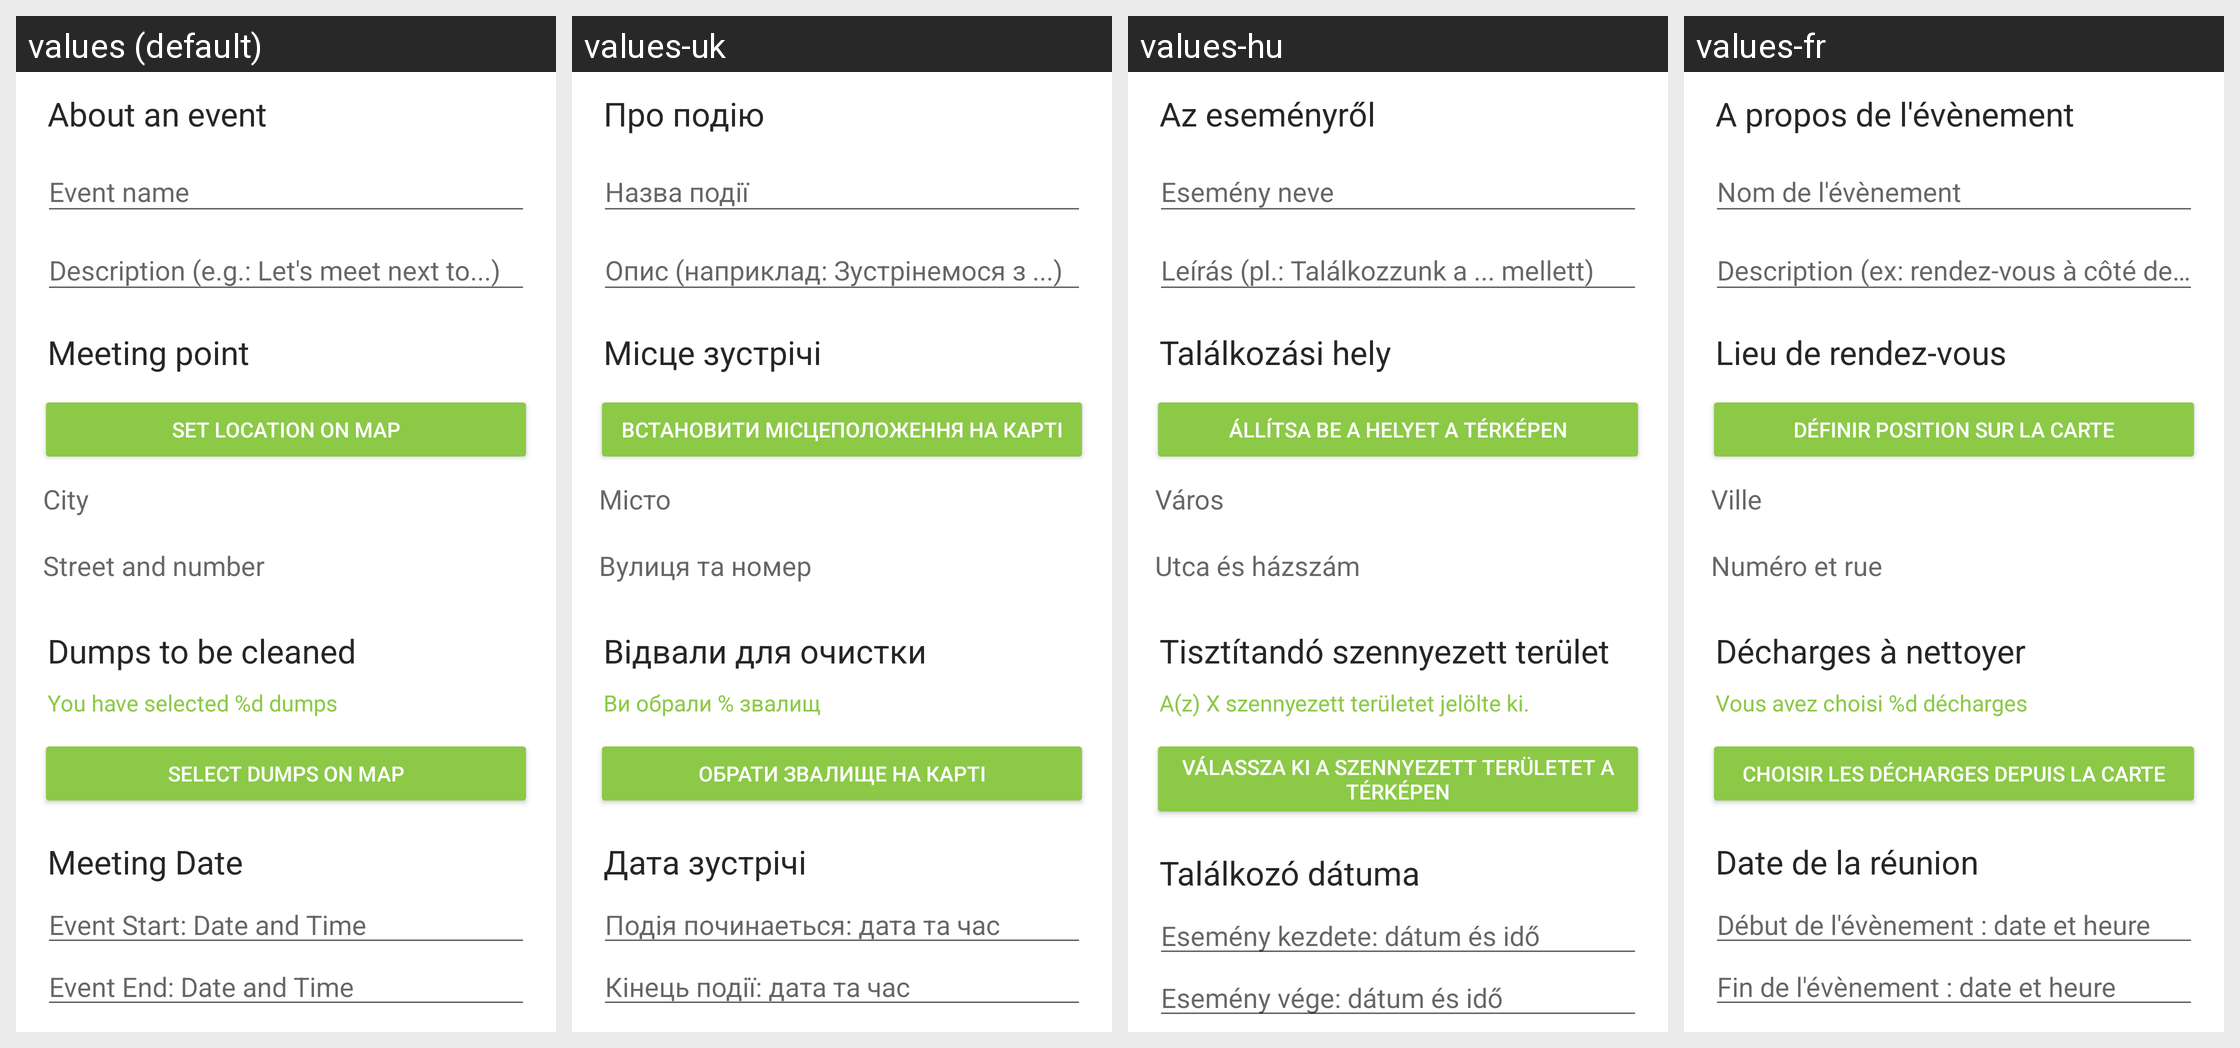

Here is an Android app screen in its default locale and in the app's own translations. Write out the translated-string differences for the strings that appear on this screen.
Android screen res/layout/fragment_event_create.xml rendered under 4 locales, left to right: values (default), values-uk, values-hu, values-fr. Device: Nexus 5 (rendered at 1080×1920; each locale shown at half size, 540×960, under a caption strip naming it); theme Theme.TrashOut.
Other locales in the repository, not shown: values-cs, values-de, values-es, values-it, values-ka, values-pt, values-ro, values-ru, values-sk, values-sr.
Strings drawn on this screen, with the default value and each locale's value (text and hints the layout hard-codes, and strings that could not be matched under every locale, appear in the picture but are not listed):

event.about
  values: About an event
  values-uk: Про подію
  values-hu: Az eseményről
  values-fr: A propos de l'évènement

event.name
  values: Event name
  values-uk: Назва події
  values-hu: Esemény neve
  values-fr: Nom de l'évènement

event.description.hint
  values: Description (e.g.: Let's meet next to...)
  values-uk: Опис (наприклад: Зустрінемося з ...)
  values-hu: Leírás (pl.: Találkozzunk a ... mellett)
  values-fr: Description (ex: rendez-vous à côté de...)

event.meetingPoint
  values: Meeting point
  values-uk: Місце зустрічі
  values-hu: Találkozási hely
  values-fr: Lieu de rendez-vous

event.create.setLocationOnMap
  values: Set location on map
  values-uk: Встановити місцеположення на карті
  values-hu: Állítsa be a helyet a térképen
  values-fr: Définir position sur la carte

global.city
  values: City
  values-uk: Місто
  values-hu: Város
  values-fr: Ville

global.street
  values: Street and number
  values-uk: Вулиця та номер
  values-hu: Utca és házszám
  values-fr: Numéro et rue

event.create.dumpsToBeCleaned
  values: Dumps to be cleaned
  values-uk: Відвали для очистки
  values-hu: Tisztítandó szennyezett terület
  values-fr: Décharges à nettoyer

event.create.youSelectedDumps_X
  values: You have selected %d dumps
  values-uk: Ви обрали % звалищ
  values-hu: A(z) X szennyezett területet jelölte ki.
  values-fr: Vous avez choisi %d décharges

event.create.selectDumpsOnMap
  values: Select dumps on map
  values-uk: Обрати звалище на карті
  values-hu: Válassza ki a szennyezett területet a térképen
  values-fr: Choisir les décharges depuis la carte

event.create_event_meeting_date_title
  values: Meeting Date
  values-uk: Дата зустрічі
  values-hu: Találkozó dátuma
  values-fr: Date de la réunion

event.filter.startTimeFrom
  values: Event Start: Date and Time
  values-uk: Подія починаеться: дата та час
  values-hu: Esemény kezdete: dátum és idő
  values-fr: Début de l'évènement : date et heure

event.filter.startTimeTo
  values: Event End: Date and Time
  values-uk: Кінець події: дата та час
  values-hu: Esemény vége: dátum és idő
  values-fr: Fin de l'évènement : date et heure
